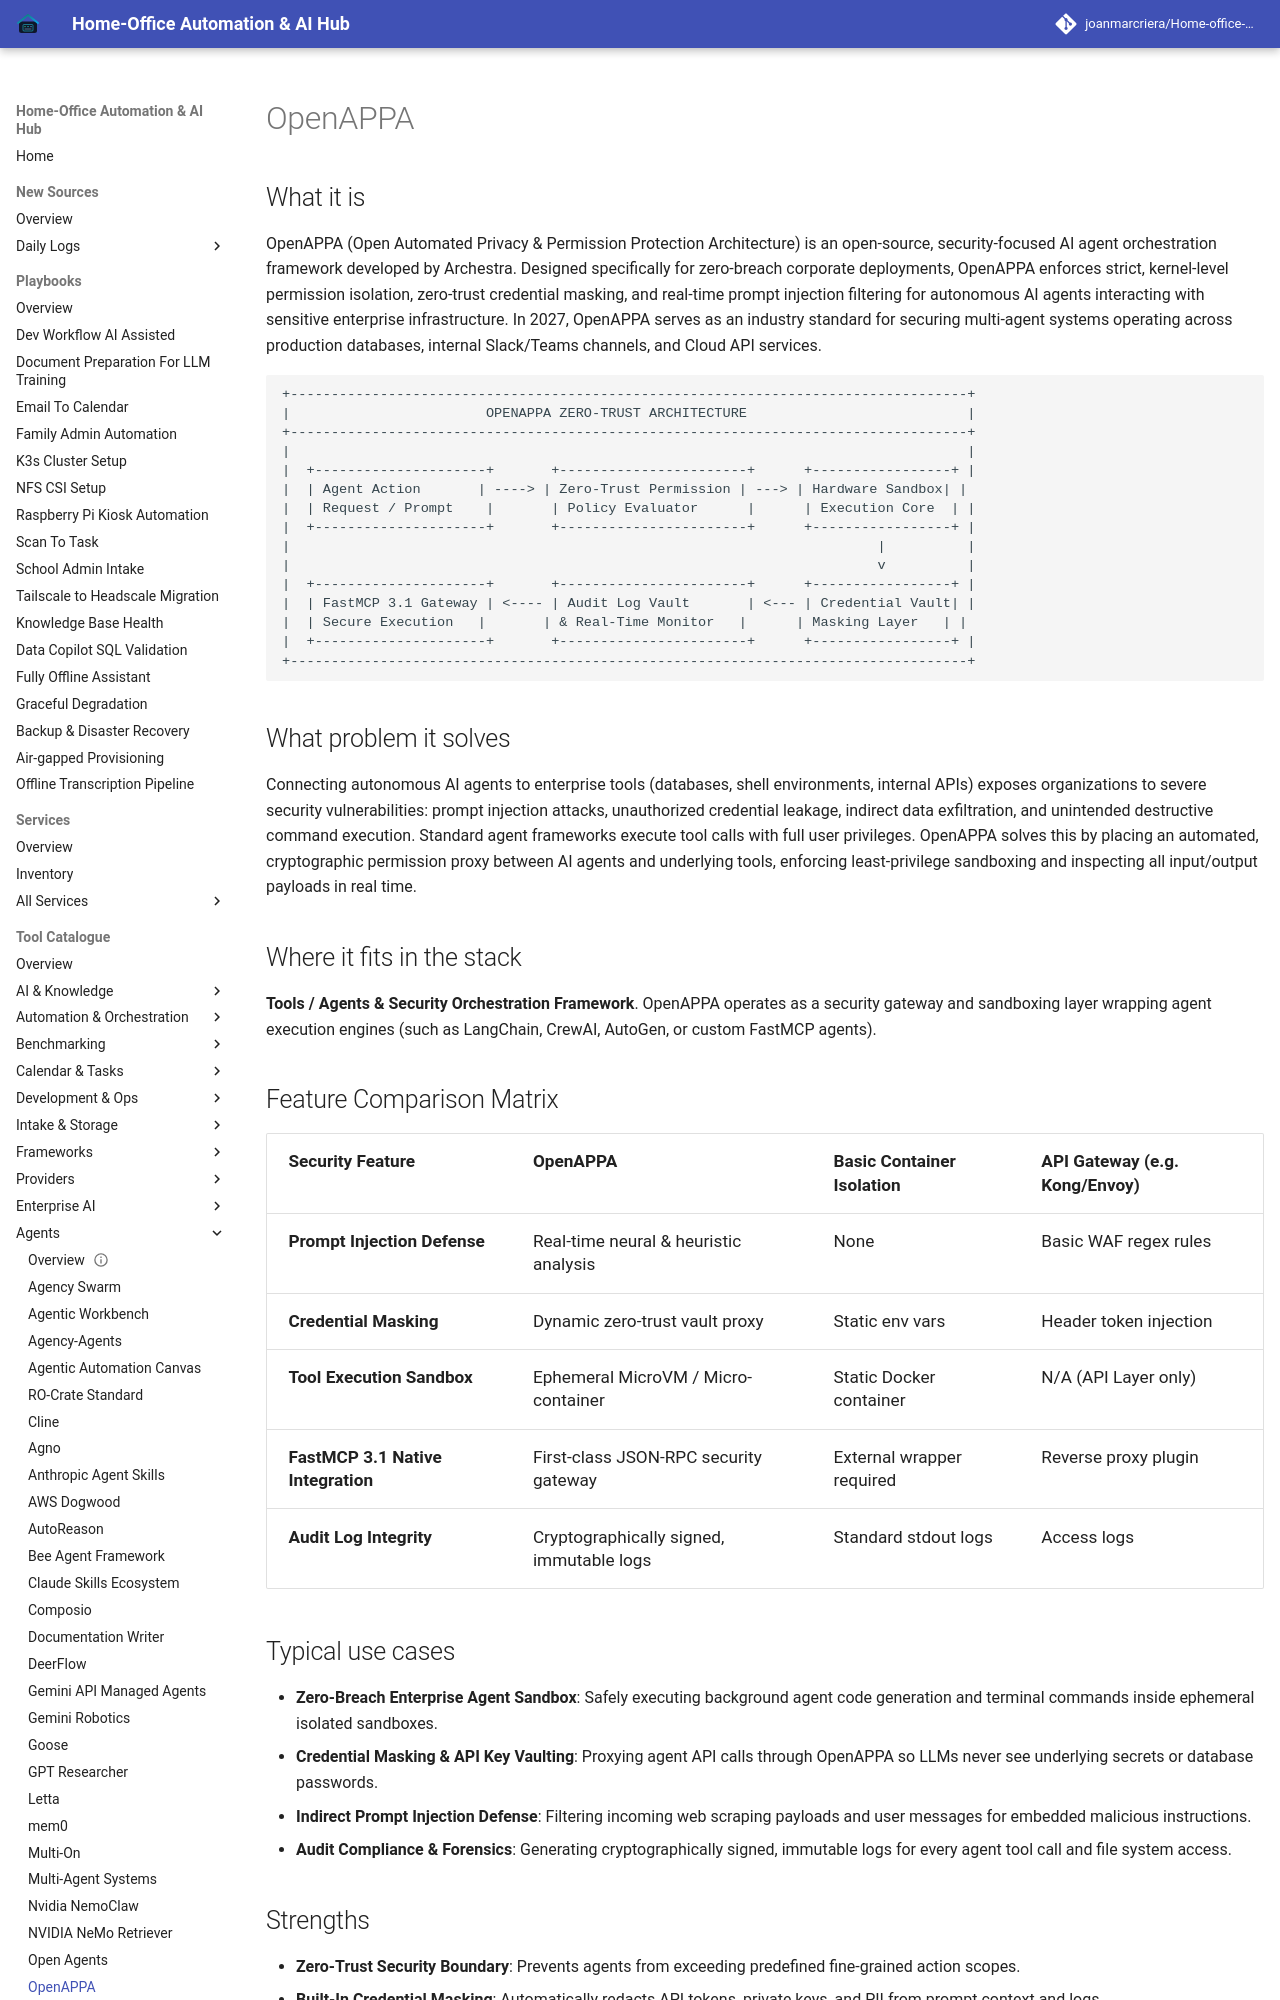

repository: joanmarcriera/Home-office-automations · page: tools/agents/openappa/index.html · generator: mkdocs

# OpenAPPA

## What it is
OpenAPPA (Open Automated Privacy & Permission Protection Architecture) is an open-source, security-focused AI agent orchestration framework developed by Archestra. Designed specifically for zero-breach corporate deployments, OpenAPPA enforces strict, kernel-level permission isolation, zero-trust credential masking, and real-time prompt injection filtering for autonomous AI agents interacting with sensitive enterprise infrastructure. In 2027, OpenAPPA serves as an industry standard for securing multi-agent systems operating across production databases, internal Slack/Teams channels, and Cloud API services.

```
+-----------------------------------------------------------------------------------+
|                        OPENAPPA ZERO-TRUST ARCHITECTURE                           |
+-----------------------------------------------------------------------------------+
|                                                                                   |
|  +---------------------+       +-----------------------+      +-----------------+ |
|  | Agent Action       | ----> | Zero-Trust Permission | ---> | Hardware Sandbox| |
|  | Request / Prompt    |       | Policy Evaluator      |      | Execution Core  | |
|  +---------------------+       +-----------------------+      +-----------------+ |
|                                                                        |          |
|                                                                        v          |
|  +---------------------+       +-----------------------+      +-----------------+ |
|  | FastMCP 3.1 Gateway | <---- | Audit Log Vault       | <--- | Credential Vault| |
|  | Secure Execution   |       | & Real-Time Monitor   |      | Masking Layer   | |
|  +---------------------+       +-----------------------+      +-----------------+ |
+-----------------------------------------------------------------------------------+
```

## What problem it solves
Connecting autonomous AI agents to enterprise tools (databases, shell environments, internal APIs) exposes organizations to severe security vulnerabilities: prompt injection attacks, unauthorized credential leakage, indirect data exfiltration, and unintended destructive command execution. Standard agent frameworks execute tool calls with full user privileges. OpenAPPA solves this by placing an automated, cryptographic permission proxy between AI agents and underlying tools, enforcing least-privilege sandboxing and inspecting all input/output payloads in real time.

## Where it fits in the stack
**Tools / Agents & Security Orchestration Framework**. OpenAPPA operates as a security gateway and sandboxing layer wrapping agent execution engines (such as LangChain, CrewAI, AutoGen, or custom FastMCP agents).

## Feature Comparison Matrix

| Security Feature | OpenAPPA | Basic Container Isolation | API Gateway (e.g. Kong/Envoy) |
| :--- | :--- | :--- | :--- |
| **Prompt Injection Defense** | Real-time neural & heuristic analysis | None | Basic WAF regex rules |
| **Credential Masking** | Dynamic zero-trust vault proxy | Static env vars | Header token injection |
| **Tool Execution Sandbox** | Ephemeral MicroVM / Micro-container | Static Docker container | N/A (API Layer only) |
| **FastMCP 3.1 Native Integration** | First-class JSON-RPC security gateway | External wrapper required | Reverse proxy plugin |
| **Audit Log Integrity** | Cryptographically signed, immutable logs | Standard stdout logs | Access logs |
